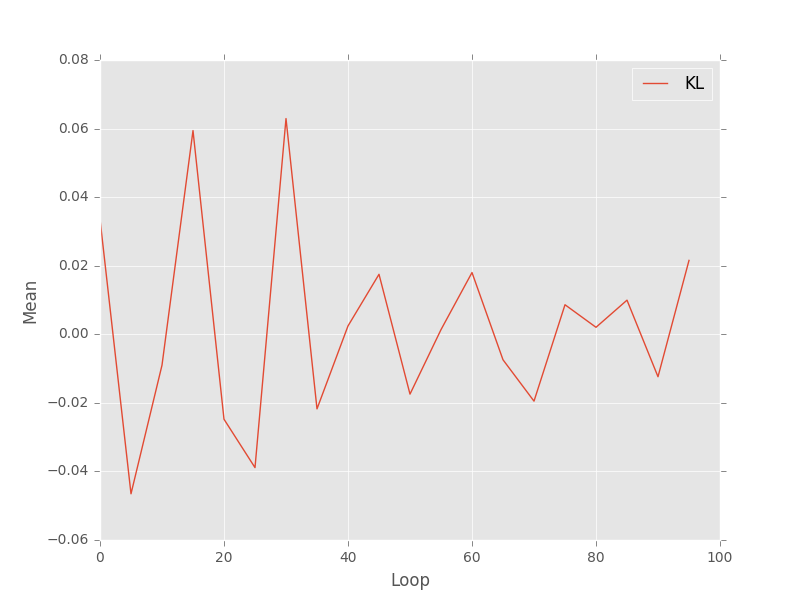

Source data for this figure (header and first rows):
, ./Results/demo_toys/mean-Gau
0, tensor(0.0336, device='cuda:2')
1, tensor(-0.0465, device='cuda:2')
2, tensor(-0.0090, device='cuda:2')
3, tensor(0.0594, device='cuda:2')
4, tensor(-0.0248, device='cuda:2')
5, tensor(-0.0389, device='cuda:2')
6, tensor(0.0629, device='cuda:2')
7, tensor(-0.0218, device='cuda:2')
8, tensor(0.0024, device='cuda:2')
9, tensor(0.0175, device='cuda:2')
10, tensor(-0.0175, device='cuda:2')
11, tensor(0.0014, device='cuda:2')
12, tensor(0.0180, device='cuda:2')
13, tensor(-0.0074, device='cuda:2')
14, tensor(-0.0195, device='cuda:2')
15, tensor(0.0086, device='cuda:2')
16, tensor(0.0020, device='cuda:2')
17, tensor(0.0100, device='cuda:2')
18, tensor(-0.0124, device='cuda:2')
19, tensor(0.0215, device='cuda:2')
